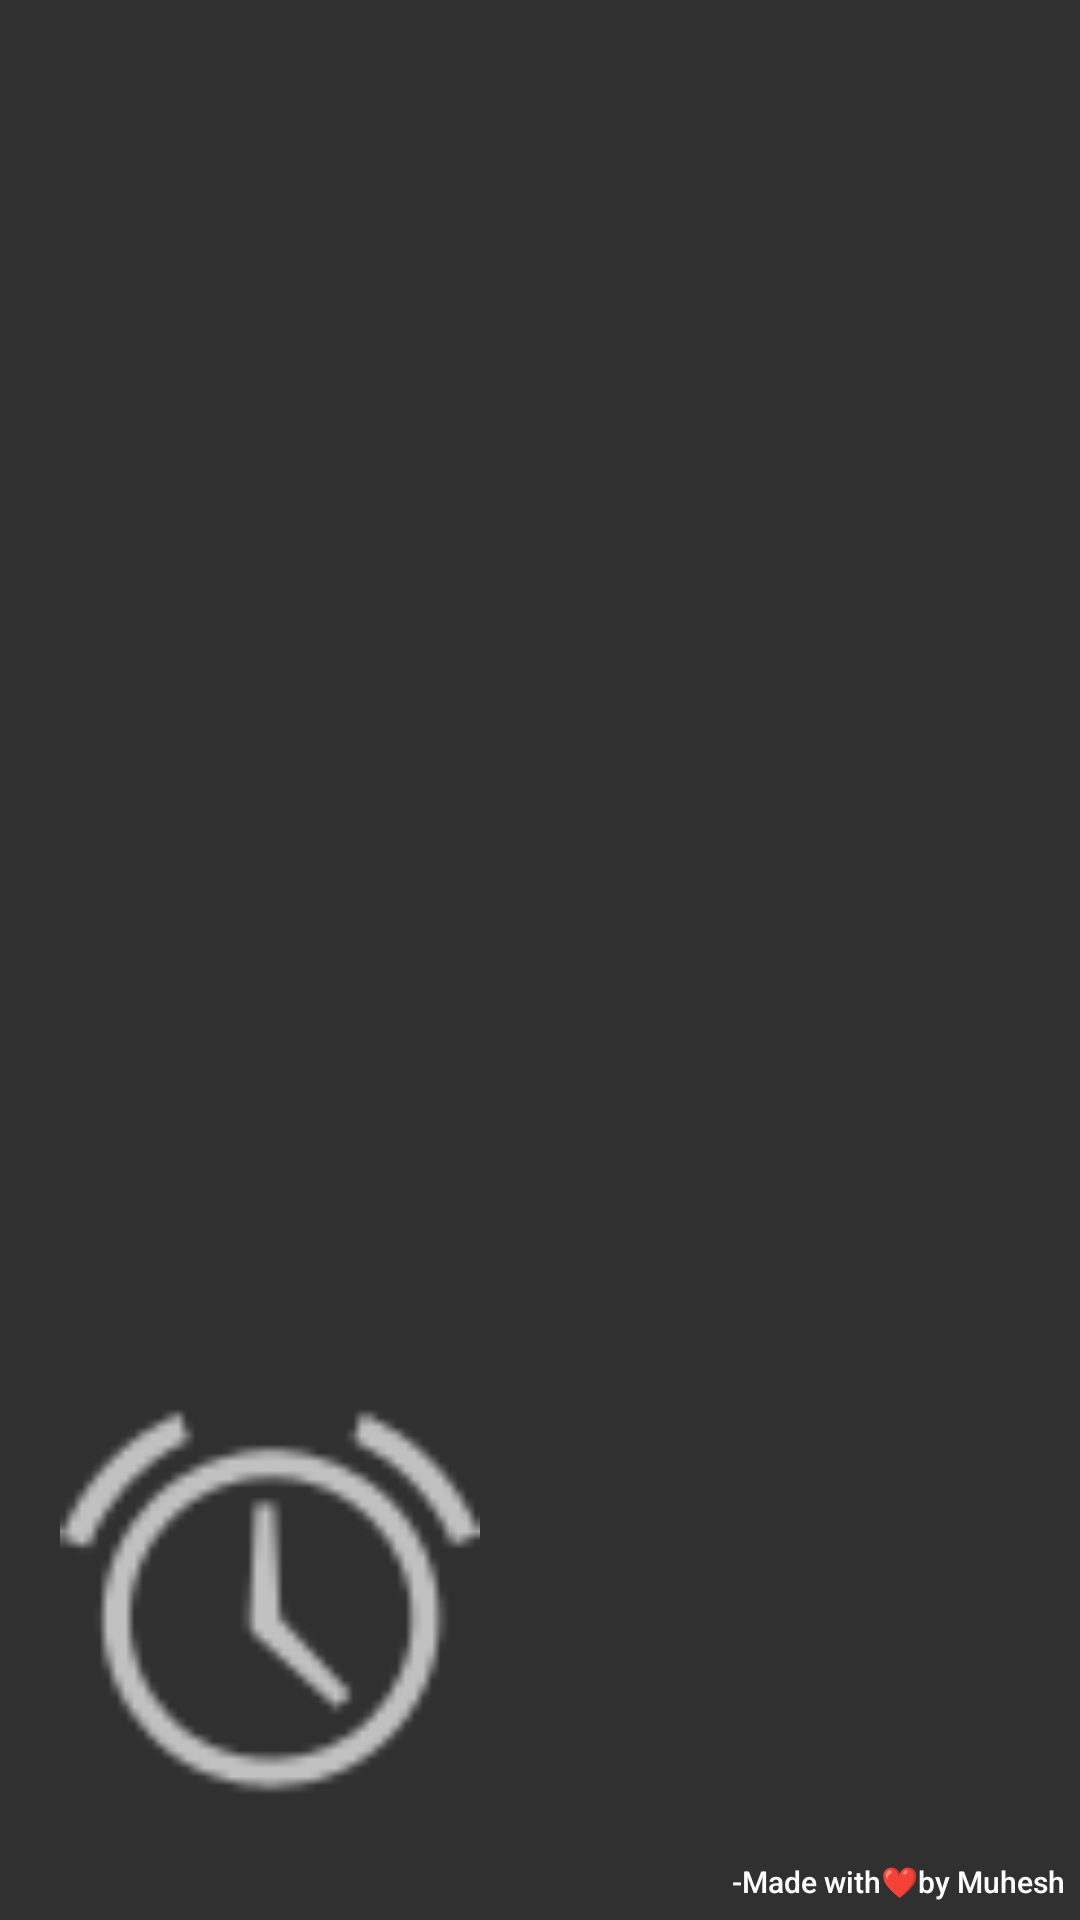

Here is an Android app screen rendered from its layout file. Give the layout XML and the strings, colors and styles it references.
<!-- AndroidManifest.xml: application theme AppTheme -->
<!-- res/layout/navheader.xml -->
<?xml version="1.0" encoding="utf-8"?>
<LinearLayout xmlns:android="http://schemas.android.com/apk/res/android"
    android:layout_width="match_parent"
    android:layout_height="210dp"
    xmlns:app="http://schemas.android.com/apk/res-auto"
    android:orientation="vertical"
    android:gravity="bottom"
    android:paddingLeft="20dp"
    android:paddingBottom="6dp"
    android:paddingRight="5dp"
    android:paddingTop="7dp"
    android:paddingStart="20dp"
    android:paddingEnd="5dp">
<ImageView
    android:layout_width="140dp"
    android:layout_height="170dp"
    android:src="@android:drawable/ic_lock_idle_alarm"/>
    <TextView
        android:layout_width="wrap_content"
        android:layout_height="wrap_content"
        android:text="-Made with❤by Muhesh"
        android:textSize="10dp"
        app:itemIconTint="@drawable/select"
        app:itemTextColor="@drawable/select"
         android:layout_gravity="end"
        android:textAppearance="@style/TextAppearance.AppCompat.Body2"/>

</LinearLayout>
<!-- resources referenced by this layout -->
<resources>
  <!-- drawable select (drawable) -->
  <?xml version="1.0" encoding="utf-8"?>
  <selector xmlns:android="http://schemas.android.com/apk/res/android">
      <item
          android:state_selected="true"
          android:color="@android:color/holo_blue_dark"
          />
  
      <item
          android:state_selected="false"
          android:color="@android:color/darker_gray"
          />
  
  </selector>
  <style name="AppTheme" parent="Theme.AppCompat.NoActionBar">
          
          <item name="colorPrimary">@android:color/holo_blue_dark</item>
          <item name="colorPrimaryDark">#017EA8</item>
          <item name="colorAccent">@color/colorAccent</item>
      </style>
  <!-- not gathered from this repository: default colours our renderer supplied (Android Studio template values) -->
  <color name="colorAccent">#FF03DAC5</color>
</resources>
